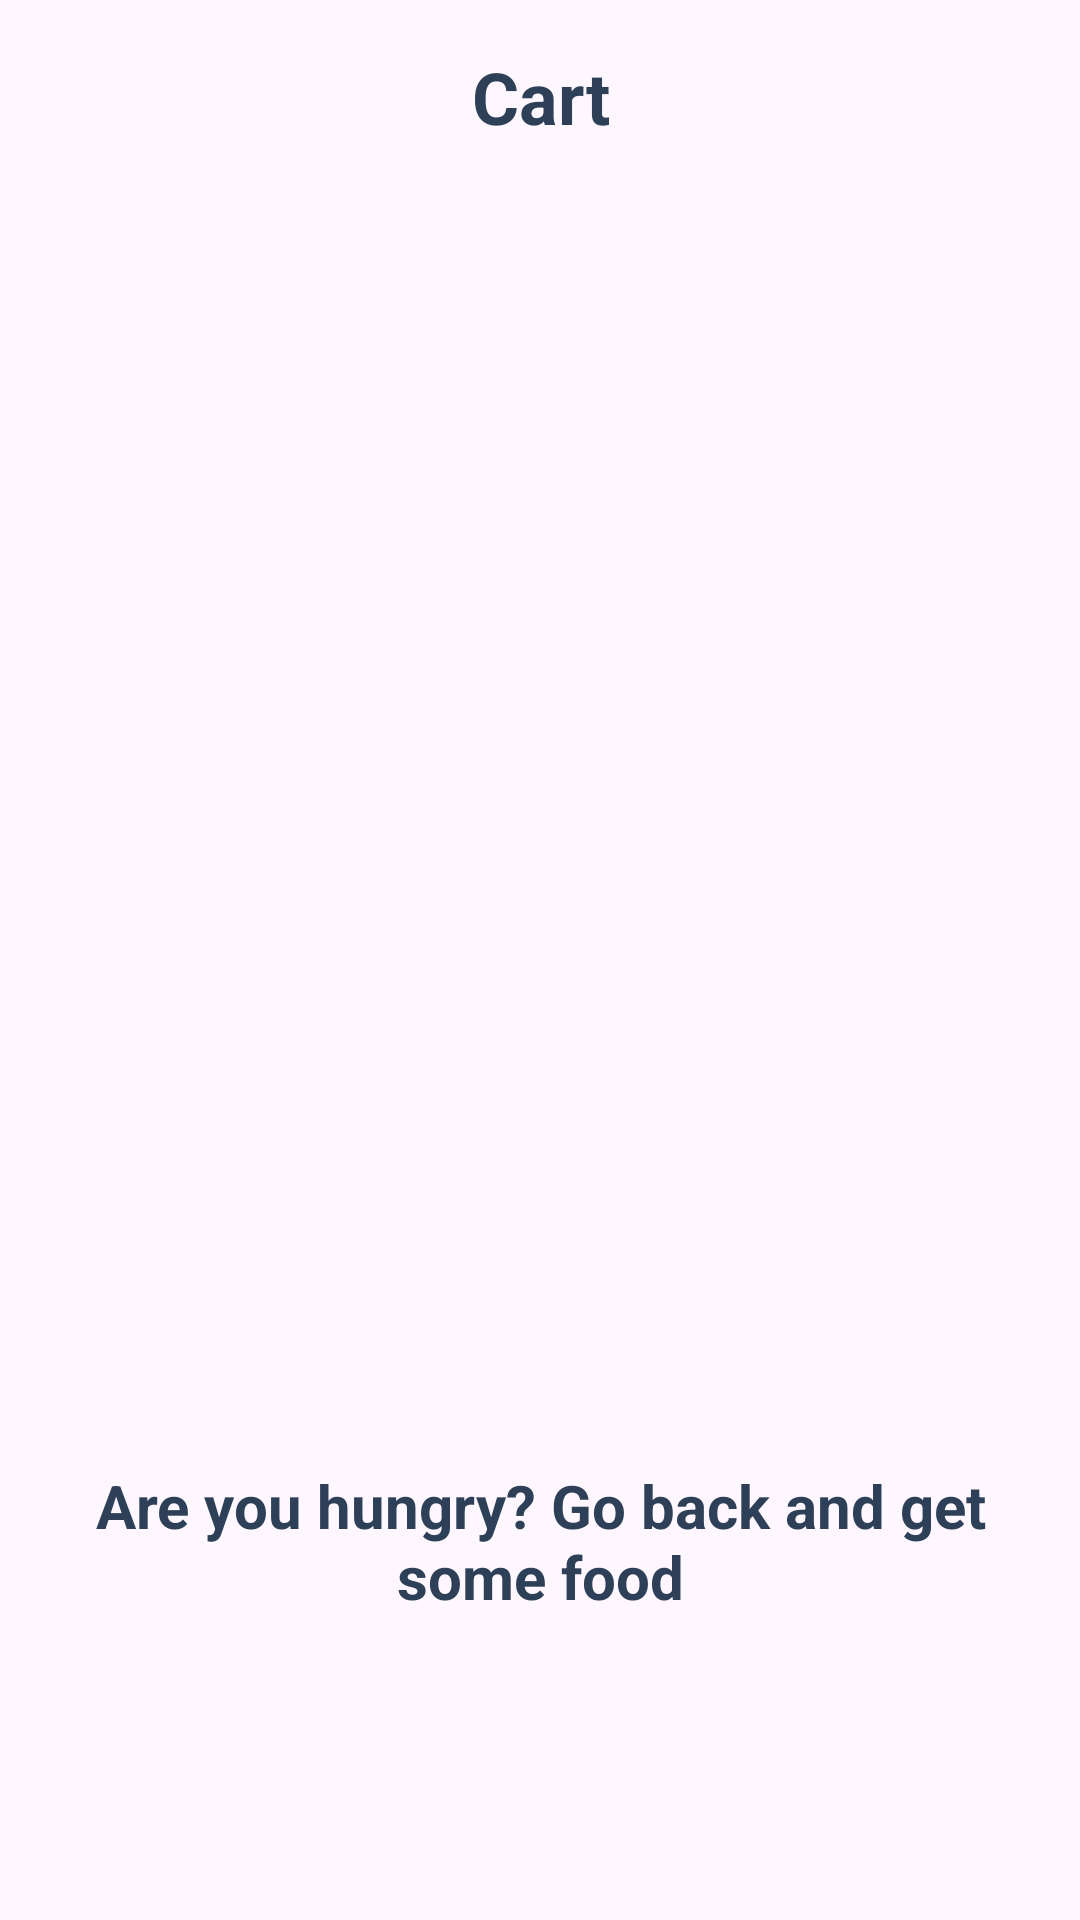

Android layout source for this screen:
<!-- AndroidManifest.xml: application theme Theme.FoodOrderingApp -->
<!-- res/layout/activity_empty_cart.xml -->
<?xml version="1.0" encoding="utf-8"?>
<androidx.constraintlayout.widget.ConstraintLayout xmlns:android="http://schemas.android.com/apk/res/android"
    xmlns:app="http://schemas.android.com/apk/res-auto"
    xmlns:tools="http://schemas.android.com/tools"
    android:id="@+id/main"
    android:layout_width="match_parent"
    android:layout_height="match_parent"
    tools:context=".Activities.Cart.EmptyCartActivity">

    <ImageView
        android:id="@+id/btnReturn2"
        android:layout_width="wrap_content"
        android:layout_height="wrap_content"
        android:layout_marginStart="16dp"
        android:layout_marginTop="16dp"
        android:padding="4dp"
        app:layout_constraintStart_toStartOf="parent"
        app:layout_constraintTop_toTopOf="parent"
        tools:srcCompat="@drawable/arrow" />

    <TextView
        android:id="@+id/textView3"
        android:layout_width="match_parent"
        android:layout_height="wrap_content"
        android:text="Cart"
        android:textAlignment="center"
        android:textColor="@color/blue_grey"
        android:textSize="24sp"
        android:textStyle="bold"
        app:layout_constraintStart_toStartOf="parent"
        app:layout_constraintTop_toTopOf="@+id/btnReturn2" />

    <ImageView
        android:id="@+id/imageView3"
        android:layout_width="wrap_content"
        android:layout_height="600dp"
        android:layout_marginTop="4dp"
        app:layout_constraintEnd_toEndOf="parent"
        app:layout_constraintHorizontal_bias="0.0"
        app:layout_constraintStart_toStartOf="parent"
        app:layout_constraintTop_toTopOf="parent"
        tools:src="@drawable/napkin_on_plate_clipart" />

    <TextView
        android:id="@+id/textView4"
        android:layout_width="350dp"
        android:layout_height="wrap_content"
        android:layout_marginTop="440dp"
        android:text="Are you hungry? Go back and get some food"
        android:textStyle="bold"
        android:textColor="@color/blue_grey"
        android:textSize="20dp"
        android:textAlignment="center"
        app:layout_constraintEnd_toEndOf="parent"
        app:layout_constraintStart_toStartOf="parent"
        app:layout_constraintTop_toBottomOf="@+id/textView3" />
</androidx.constraintlayout.widget.ConstraintLayout>
<!-- resources referenced by this layout -->
<resources>
  <color name="blue_grey">#2E4058</color>
  <!-- drawable napkin_on_plate_clipart: png bitmap (drawable, 200054 bytes) -->
  <style name="Theme.FoodOrderingApp" parent="Base.Theme.FoodOrderingApp" />
  <style name="Base.Theme.FoodOrderingApp" parent="Theme.Material3.DayNight.NoActionBar">
          
          
      </style>
</resources>
